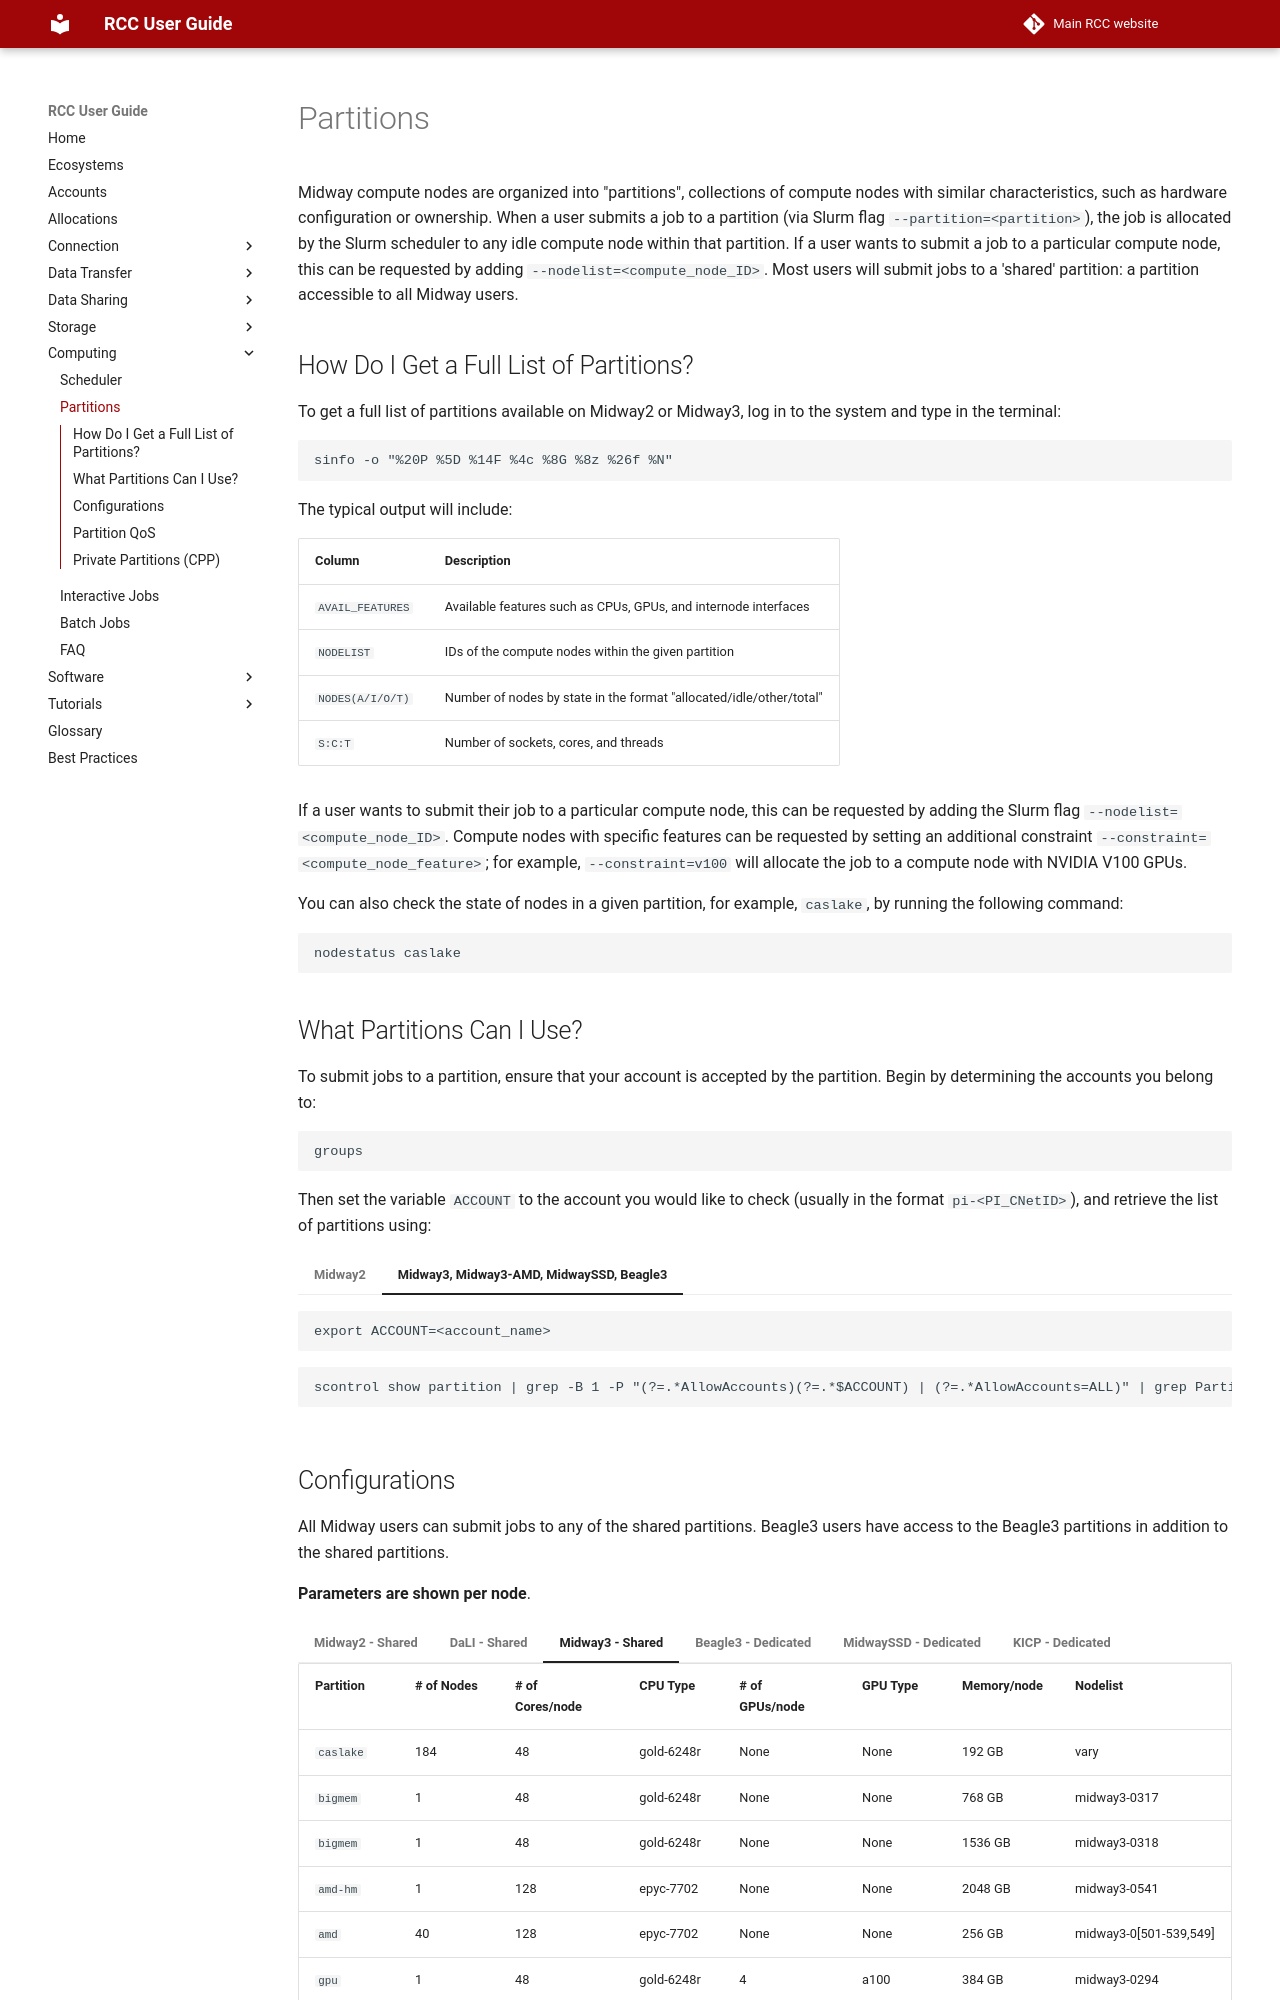

repository: rcc-uchicago/user-guide · page: slurm/partitions/index.html · generator: mkdocs

# Partitions
Midway compute nodes are organized into "partitions", collections of compute nodes with similar characteristics, such as hardware configuration or ownership. When a user submits a job to a partition (via Slurm flag `--partition=<partition>`), the job is allocated by the Slurm scheduler to any idle compute node within that partition. If a user wants to submit a job to a particular compute node, this can be requested by adding `--nodelist=<compute_node_ID>`. Most users will submit jobs to a 'shared' partition: a partition accessible to all Midway users. 

## How Do I Get a Full List of Partitions?

To get a full list of partitions available on Midway2 or Midway3, log in to the system and type in the terminal:

```
sinfo -o "%20P %5D %14F %4c %8G %8z %26f %N"
```
The typical output will include: 

| Column           | Description                                                         |
|------------------|---------------------------------------------------------------------|
| `AVAIL_FEATURES` | Available features such as CPUs, GPUs, and internode interfaces     |
| `NODELIST`       | IDs of the compute nodes within the given partition                 |
| `NODES(A/I/O/T)` | Number of nodes by state in the format "allocated/idle/other/total" |
| `S:C:T`          | Number of sockets, cores, and threads                               |

If a user wants to submit their job to a particular compute node, this can be requested by adding the Slurm flag `--nodelist=<compute_node_ID>`. Compute nodes with specific features can be requested by setting an additional constraint `--constraint=<compute_node_feature>`; for example, `--constraint=v100` will allocate the job to a compute node with NVIDIA V100 GPUs. 

You can also check the state of nodes in a given partition, for example, `caslake`, by running the following command: 

```
nodestatus caslake
```

## What Partitions Can I Use?
To submit jobs to a partition, ensure that your account is accepted by the partition. Begin by determining the accounts you belong to:

```
groups
```

Then set the variable `ACCOUNT` to the account you would like to check (usually in the format `pi-<PI_CNetID>`), and retrieve the list of partitions using:


=== "Midway2"
    ```
    export ACCOUNT=<account_name>
    ```
    ```
    sacctmgr list assoc account=$ACCOUNT -n format=Partition | sort -u
    ```
===+ "Midway3, Midway3-AMD, MidwaySSD, Beagle3"
    ```
    export ACCOUNT=<account_name>
    ```
    ```
    scontrol show partition | grep -B 1 -P "(?=.*AllowAccounts)(?=.*$ACCOUNT) | (?=.*AllowAccounts=ALL)" | grep Partition | sed 's/.*=//'
    ```
